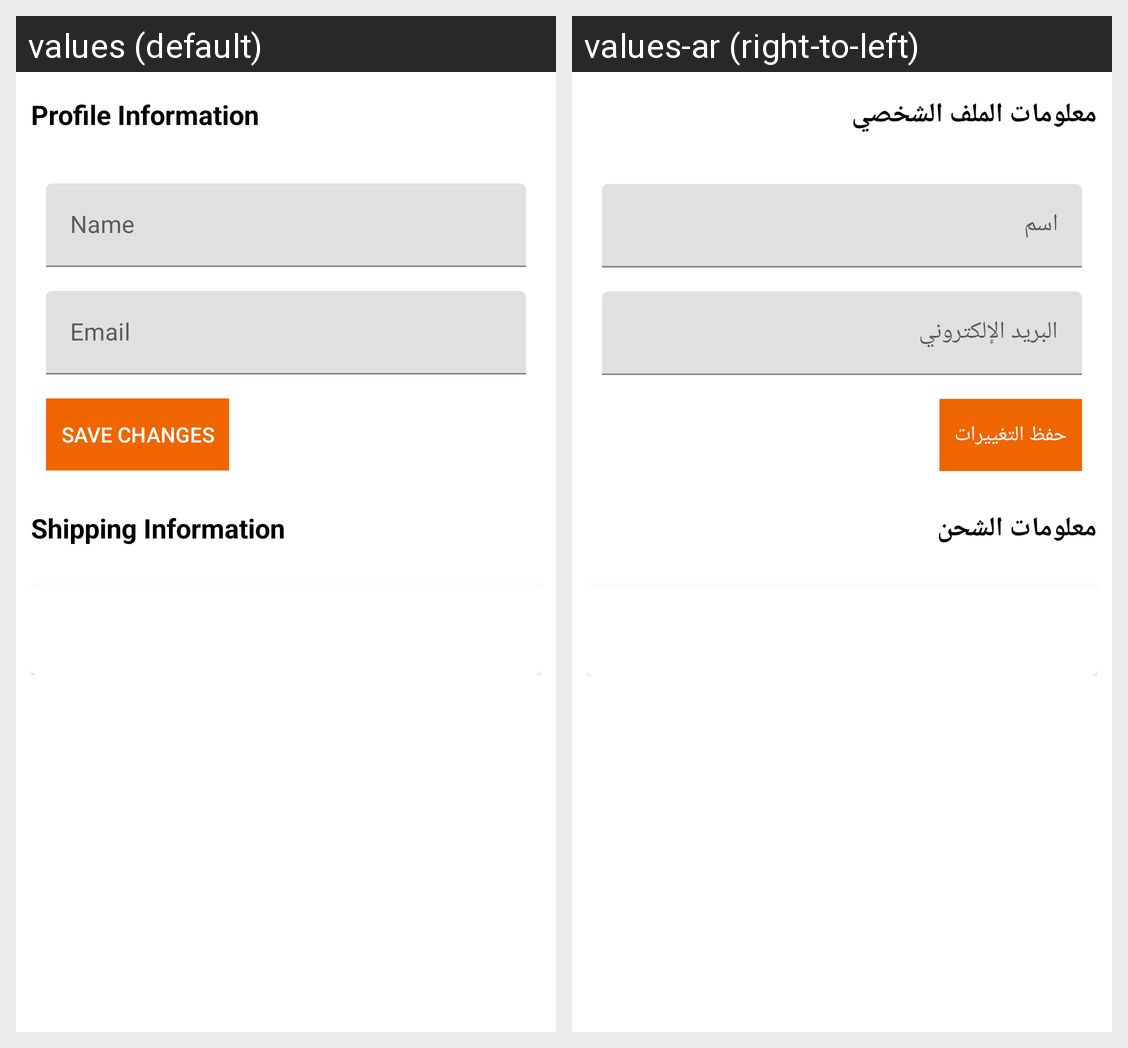

For this localized Android screen grid, give each drawn string resource with its value in every locale shown.
Android screen res/layout/activity_account_info.xml rendered under 2 locales, left to right: values (default), values-ar (right-to-left). Device: Nexus 5 (rendered at 1080×1920; each locale shown at half size, 540×960, under a caption strip naming it); theme AppTheme.
Strings drawn on this screen, with the default value and each locale's value (text and hints the layout hard-codes, and strings that could not be matched under every locale, appear in the picture but are not listed):

profile_information
  values: Profile Information
  values-ar: معلومات الملف الشخصي

name
  values: Name
  values-ar: اسم

email
  values: Email
  values-ar: البريد الإلكتروني

save_changes
  values: Save Changes
  values-ar: حفظ التغييرات

shipping_information
  values: Shipping Information
  values-ar: معلومات الشحن
